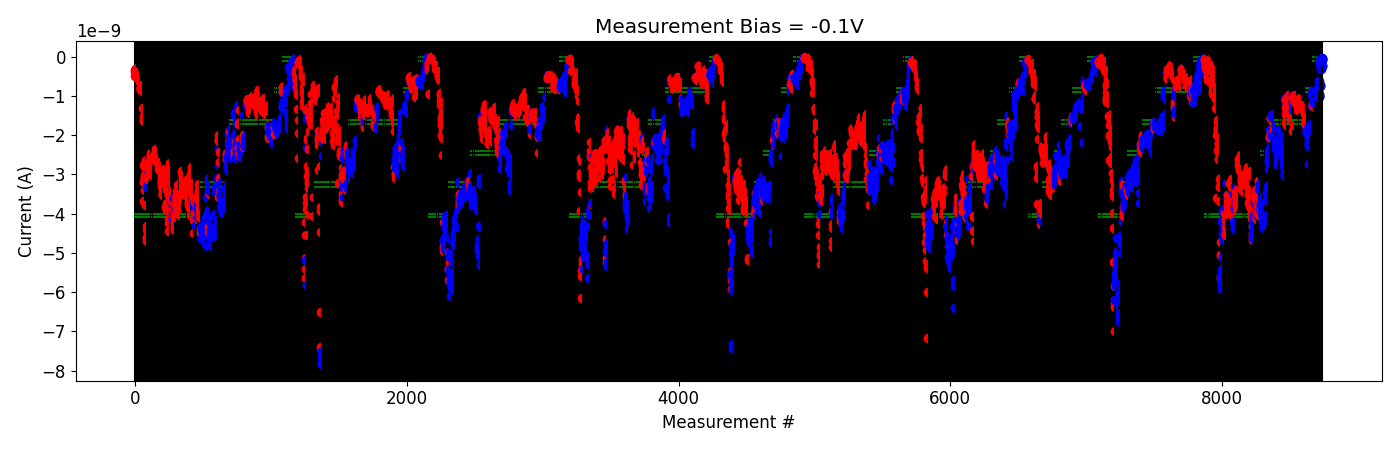

The file beside this chart, header and first rows:
# pulse_v, pulse_width, num_applied, meas_v, i_0, i_1, i_2, i_3, i_4
-5.000000000000000000e-01, 4.999999999999999774e-07, 1.000000000000000000e+03, -1.000000000000000056e-01, -1.182453760000000191e-09, -1.266683920000000106e-09, -1.233009080000000105e-09, -1.181278150000000112e-09, -1.212575740000000011e-09
-5.000000000000000000e-01, 4.999999999999999774e-07, 1.000000000000000000e+03, -1.000000000000000056e-01, -1.195505550000000174e-09, -1.133740420000000067e-09, -1.133350309999999954e-09, -1.151881249999999940e-09, -1.121511850000000163e-09
-1.000000000000000000e+00, 4.999999999999999774e-07, 1.000000000000000000e+03, -1.000000000000000056e-01, -1.160200860000000093e-09, -1.158043769999999904e-09, -1.135047740000000194e-09, -1.132118339999999859e-09, -1.140566619999999958e-09
-1.500000000000000000e+00, 4.999999999999999774e-07, 1.000000000000000000e+03, -1.000000000000000056e-01, -1.144308440000000238e-09, -1.143093860000000061e-09, -1.169329060000000087e-09, -1.128865639999999862e-09, -8.755895420000000822e-10
-2.000000000000000000e+00, 4.999999999999999774e-07, 1.000000000000000000e+03, -1.000000000000000056e-01, -8.427553150000000093e-10, -8.894007640000001046e-10, -8.585751910000000703e-10, -8.888448500000001021e-10, -8.934058459999999613e-10
-2.500000000000000000e+00, 4.999999999999999774e-07, 1.000000000000000000e+03, -1.000000000000000056e-01, -8.977682980000000827e-10, -8.756862220000001092e-10, -8.691682910000000882e-10, -8.299629960000000453e-10, -8.637729899999999876e-10
-3.000000000000000000e+00, 4.999999999999999774e-07, 1.000000000000000000e+03, -1.000000000000000056e-01, -9.106336310000000736e-10, -8.587740060000000227e-10, -8.770582200000001035e-10, -9.094782170000000464e-10, -9.374014110000001120e-10
-3.500000000000000000e+00, 4.999999999999999774e-07, 1.000000000000000000e+03, -1.000000000000000056e-01, -1.003064550000000052e-09, -1.034531970000000032e-09, -1.014782470000000131e-09, -1.018349930000000209e-09, -9.707093020000001281e-10
-4.000000000000000000e+00, 4.999999999999999774e-07, 1.000000000000000000e+03, -1.000000000000000056e-01, -9.630106400000001283e-10, -9.922597910000000865e-10, -9.764643090000001875e-10, -1.025933440000000014e-09, -9.948102310000001404e-10
-4.500000000000000000e+00, 4.999999999999999774e-07, 1.000000000000000000e+03, -1.000000000000000056e-01, -6.128141180000000392e-10, -6.690043490000000646e-10, -7.478494600000000319e-10, -7.163319350000000860e-10, -7.508442600000001217e-10
-5.000000000000000000e+00, 4.999999999999999774e-07, 1.000000000000000000e+03, -1.000000000000000056e-01, -1.879677230000000085e-10, -1.089581699999999947e-10, -1.190816340000000166e-10, -1.086822920000000110e-10, -1.745264340000000132e-10
-5.000000000000000000e+00, 4.999999999999999774e-07, 1.000000000000000000e+03, -1.000000000000000056e-01, -2.093229590000000157e-10, -1.649180370000000083e-10, -1.605886700000000058e-10, -1.779260020000000054e-10, -1.719755680000000106e-10
-5.200000000000000178e+00, 4.999999999999999774e-07, 1.000000000000000000e+03, -1.000000000000000056e-01, -2.302040940000000148e-10, -3.084951209999999891e-10, -2.496624159999999928e-10, -2.024064110000000305e-10, -2.527209600000000185e-10
-5.700000000000000178e+00, 4.999999999999999774e-07, 1.000000000000000000e+03, -1.000000000000000056e-01, -6.024394999999999595e-11, -5.661478250000000348e-11, -4.418900160000000337e-11, -5.559336339999999521e-11, -7.571633140000000641e-11
